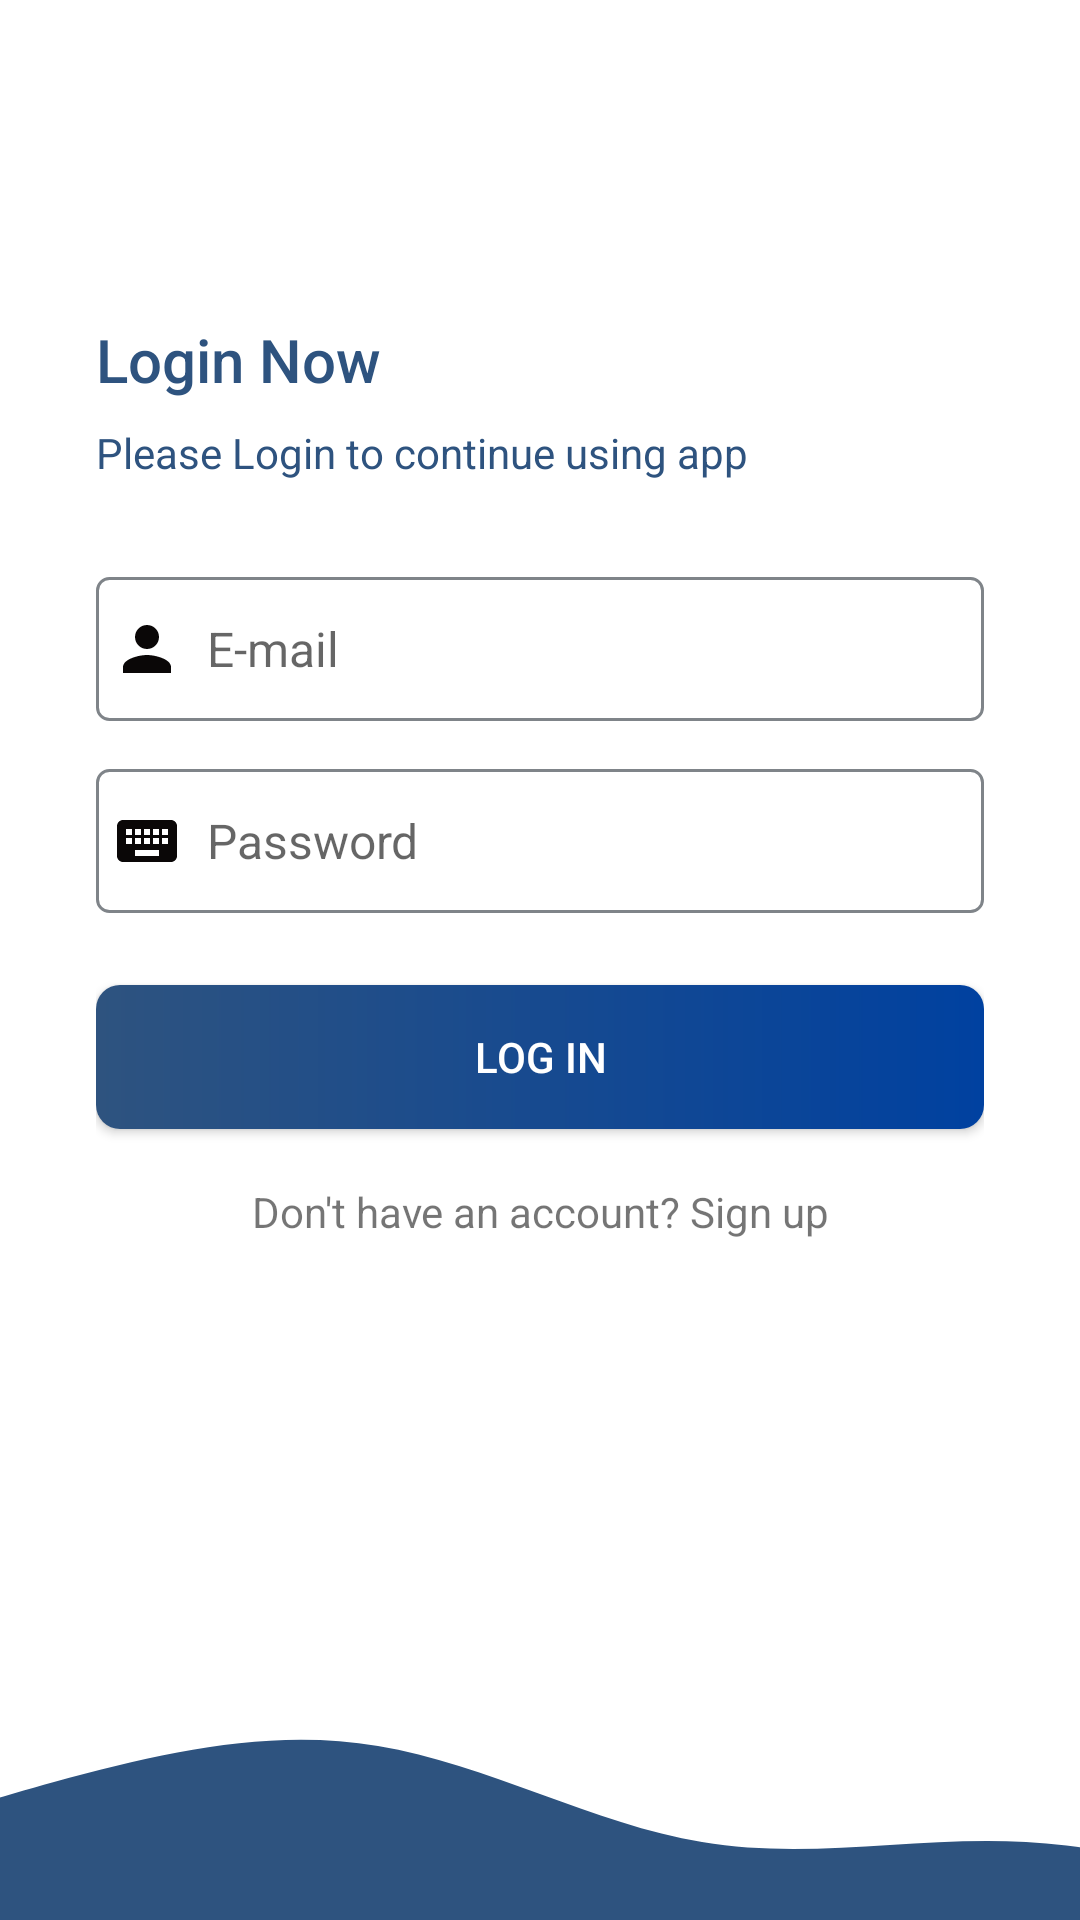

Layout XML and referenced resources for this Android screen:
<!-- AndroidManifest.xml: application theme Theme.QuizApp -->
<!-- res/layout/activity_login.xml -->
<?xml version="1.0" encoding="utf-8"?>
<androidx.constraintlayout.widget.ConstraintLayout xmlns:android="http://schemas.android.com/apk/res/android"
    xmlns:app="http://schemas.android.com/apk/res-auto"
    xmlns:tools="http://schemas.android.com/tools"
    android:layout_width="match_parent"
    android:layout_height="match_parent"
    tools:context=".activities.LoginActivity">
    <ImageView
        android:id="@+id/imageView2"
        android:layout_width="0dp"
        android:layout_height="120dp"
        android:scaleType="centerCrop"
        android:src="@drawable/wave"
        app:layout_constraintBottom_toBottomOf="parent"
        app:layout_constraintEnd_toEndOf="parent"
        app:layout_constraintHorizontal_bias="0.0"
        app:layout_constraintStart_toStartOf="parent"
        app:layout_constraintTop_toTopOf="parent"
        app:layout_constraintVertical_bias="1.0" />

    <LinearLayout
        android:layout_width="0dp"
        android:layout_height="0dp"
        android:orientation="vertical"
        android:gravity="center_vertical"
        android:paddingStart="32dp"
        android:paddingEnd="32dp"
        app:layout_constraintBottom_toTopOf="@+id/imageView2"
        app:layout_constraintEnd_toEndOf="parent"
        app:layout_constraintStart_toStartOf="parent"
        app:layout_constraintTop_toTopOf="parent">

        <TextView
            style="@style/TextAppearance.AppCompat.Title"
            android:layout_width="wrap_content"
            android:layout_height="wrap_content"
            android:textColor="@color/bluish"
            android:text="@string/login_now" />

        <TextView
            style="@style/TextAppearance.AppCompat.Body1"
            android:layout_width="wrap_content"
            android:layout_height="wrap_content"
            android:layout_marginTop="8dp"
            android:textColor="@color/bluish"
            android:text="@string/please_login_to_continue_using_app" />

        <EditText
            android:id="@+id/etEmailAddress"
            android:layout_width="match_parent"
            android:layout_height="wrap_content"
            android:ems="10"
            android:drawableStart="@drawable/person"
            android:padding="5dp"
            android:drawablePadding="8dp"
            android:inputType="textEmailAddress"
            android:minHeight="48dp"
            android:layout_marginTop="32dp"
            android:textSize="16sp"
            android:background="@drawable/edittext_bg"
            android:hint="@string/e_mail"/>

        <EditText
            android:id="@+id/etPassword"
            android:layout_width="match_parent"
            android:layout_height="wrap_content"
            android:ems="10"
            android:drawableStart="@drawable/keyboard"
            android:padding="5dp"
            android:drawablePadding="8dp"
            android:inputType="textPassword"
            android:minHeight="48dp"
            android:textSize="16sp"
            android:layout_marginTop="16dp"
            android:background="@drawable/edittext_bg"
            android:hint="@string/password"/>

        <androidx.appcompat.widget.AppCompatButton
            android:id="@+id/button_login"
            android:layout_width="match_parent"
            android:layout_height="wrap_content"
            android:layout_marginTop="24dp"
            android:textColor="@color/white"
            android:text="@string/log_in"
            android:background="@drawable/btn_primary"/>

        <TextView
            android:id="@+id/signup_btn_textview"
            android:layout_width="match_parent"
            android:layout_height="wrap_content"
            android:layout_marginTop="18dp"
            android:textAlignment="center"
            android:text="@string/don_t_have_an_account_sign_up" />
    </LinearLayout>


</androidx.constraintlayout.widget.ConstraintLayout>
<!-- resources referenced by this layout -->
<resources>
  <color name="bluish">#2e537f</color>
  <color name="white">#FFFFFFFF</color>
  <!-- drawable btn_primary (drawable) -->
  <?xml version="1.0" encoding="utf-8"?>
  <shape xmlns:android="http://schemas.android.com/apk/res/android">
      <solid android:color="@color/pencil_light_blue"/>
      <corners android:radius="8dp"/>
      <size android:height="16dp"/>
      <gradient android:startColor="@color/bluish" android:endColor="@color/pencil_light_blue"/>
  
  
  </shape>
  <!-- drawable edittext_bg (drawable) -->
  <?xml version="1.0" encoding="utf-8"?>
  <shape xmlns:android="http://schemas.android.com/apk/res/android">
  
      <corners android:radius="4dp"/>
      <size android:height="16dp"/>
      <padding android:bottom="8dp" android:left="16dp" android:right="8dp" android:top="8dp"/>
      <stroke android:color="@color/grey1" android:width="1dp"/>
  
  </shape>
  <!-- drawable keyboard (drawable) -->
  <vector android:height="24dp" android:tint="#0A0707"
      android:viewportHeight="24" android:viewportWidth="24"
      android:width="24dp" xmlns:android="http://schemas.android.com/apk/res/android">
      <path android:fillColor="@android:color/white" android:pathData="M20,5L4,5c-1.1,0 -1.99,0.9 -1.99,2L2,17c0,1.1 0.9,2 2,2h16c1.1,0 2,-0.9 2,-2L22,7c0,-1.1 -0.9,-2 -2,-2zM11,8h2v2h-2L11,8zM11,11h2v2h-2v-2zM8,8h2v2L8,10L8,8zM8,11h2v2L8,13v-2zM7,13L5,13v-2h2v2zM7,10L5,10L5,8h2v2zM16,17L8,17v-2h8v2zM16,13h-2v-2h2v2zM16,10h-2L14,8h2v2zM19,13h-2v-2h2v2zM19,10h-2L17,8h2v2z"/>
  </vector>
  <!-- drawable person (drawable) -->
  <vector android:height="24dp" android:tint="#0A0707"
      android:viewportHeight="24" android:viewportWidth="24"
      android:width="24dp" xmlns:android="http://schemas.android.com/apk/res/android">
      <path android:fillColor="@android:color/white" android:pathData="M12,12c2.21,0 4,-1.79 4,-4s-1.79,-4 -4,-4 -4,1.79 -4,4 1.79,4 4,4zM12,14c-2.67,0 -8,1.34 -8,4v2h16v-2c0,-2.66 -5.33,-4 -8,-4z"/>
  </vector>
  <!-- drawable wave (drawable) -->
  <vector xmlns:android="http://schemas.android.com/apk/res/android"
      android:width="1440dp"
      android:height="320dp"
      android:viewportWidth="1440"
      android:viewportHeight="320">
    <path
        android:pathData="M0,288L48,272C96,256 192,224 288,197.3C384,171 480,149 576,165.3C672,181 768,235 864,250.7C960,267 1056,245 1152,250.7C1248,256 1344,288 1392,304L1440,320L1440,320L1392,320C1344,320 1248,320 1152,320C1056,320 960,320 864,320C768,320 672,320 576,320C480,320 384,320 288,320C192,320 96,320 48,320L0,320Z"
        android:fillColor="#2e537f"/>
  </vector>
  <string name="don_t_have_an_account_sign_up">Don\'t have an account? Sign up</string>
  <string name="e_mail">E-mail</string>
  <string name="log_in">LOG IN</string>
  <string name="login_now">Login Now</string>
  <string name="password">Password</string>
  <string name="please_login_to_continue_using_app">Please Login to continue using app</string>
  <style name="Theme.QuizApp" parent="Theme.MaterialComponents.DayNight.NoActionBar">
          
          <item name="colorPrimary">@color/pencil_light_blue</item>
          <item name="colorPrimaryVariant">@color/bluish</item>
          <item name="colorOnPrimary">@color/white</item>
          
          <item name="colorSecondary">@color/teal_200</item>
          <item name="colorSecondaryVariant">@color/teal_700</item>
          <item name="colorOnSecondary">@color/black</item>
          
          <item name="android:statusBarColor" tools:targetApi="l">?attr/colorPrimaryVariant</item>
          
      </style>
  <color name="pencil_light_blue">#0041a0</color>
  <color name="grey1">#7f8489</color>
  <color name="teal_200">#FF03DAC5</color>
  <color name="teal_700">#FF018786</color>
  <color name="black">#FF000000</color>
</resources>
